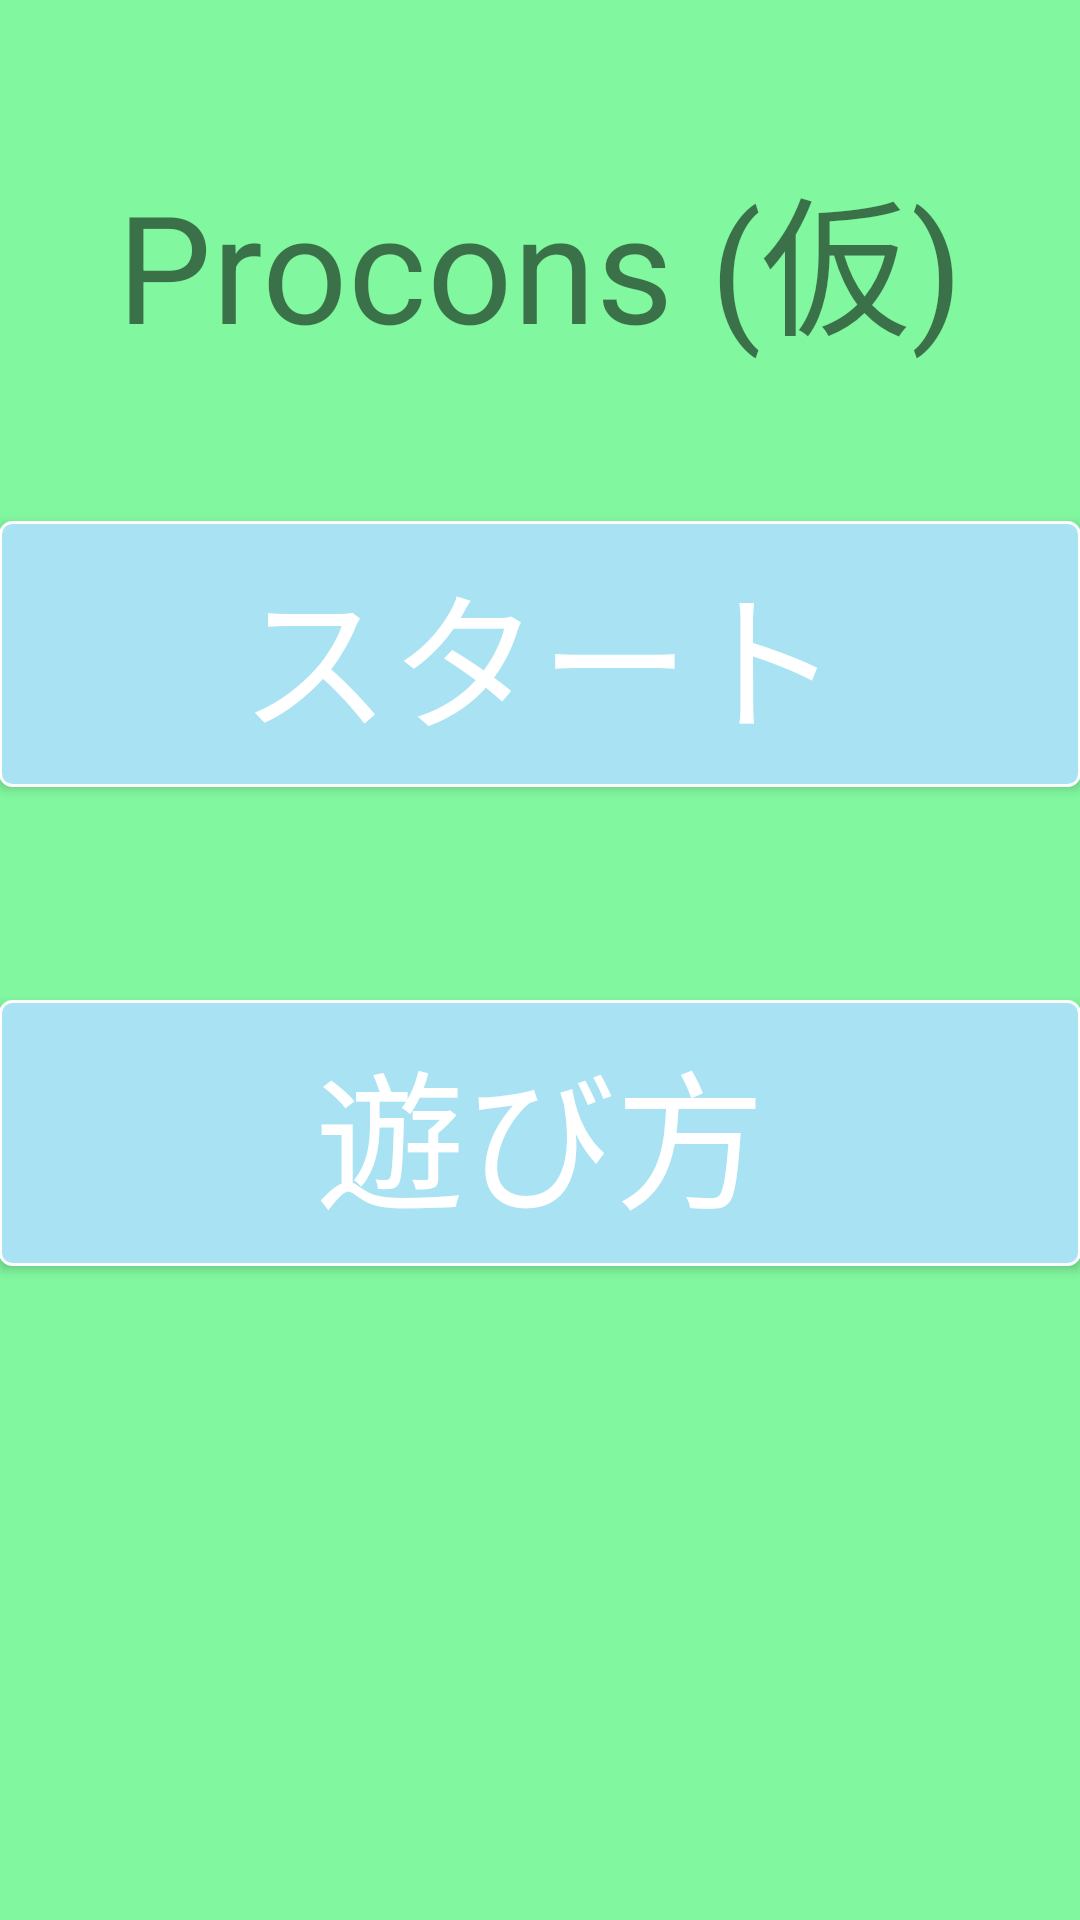

Here is an Android app screen rendered from its layout file. Give the layout XML and the strings, colors and styles it references.
<!-- AndroidManifest.xml: application theme AppTheme -->
<!-- res/layout/activity_main.xml -->
<RelativeLayout xmlns:android="http://schemas.android.com/apk/res/android"
    xmlns:tools="http://schemas.android.com/tools" android:layout_width="match_parent"
    android:layout_height="match_parent" android:paddingLeft="@dimen/activity_horizontal_margin"
    android:paddingRight="@dimen/activity_horizontal_margin"
    android:paddingTop="@dimen/activity_vertical_margin"
    android:paddingBottom="@dimen/activity_vertical_margin" tools:context=".MainActivity"
    android:background="#81F79F">

    <TextView android:text="Procons (仮)" android:layout_width="wrap_content"
        android:layout_height="wrap_content"
        android:layout_marginTop="50dp"
        android:textSize="50sp"
        android:layout_alignParentTop="true"
        android:layout_centerHorizontal="true"
        android:id="@+id/textView" />

    <Button
        android:layout_width="match_parent"
        android:layout_height="wrap_content"
        android:text="スタート"
        android:id="@+id/button"
        android:onClick="start"
        android:background="@drawable/flatbutton1"
        android:textColor="#ffffff"
        android:textSize="50sp"
        android:typeface="sans"
        android:layout_below="@+id/textView"
        android:layout_alignLeft="@+id/button2"
        android:layout_alignStart="@+id/button2"
        android:layout_marginTop="51dp" />

    <Button
        android:layout_width="match_parent"
        android:layout_height="wrap_content"
        android:id="@+id/button2"
        android:text="遊び方"
        android:typeface="sans"
        android:textColor="#ffffff"
        android:textSize="50sp"
        android:background="@drawable/flatbutton1"
        android:layout_marginTop="71dp"
        android:layout_below="@+id/button"
        android:layout_alignParentLeft="true"
        android:layout_alignParentStart="true"
        android:onClick="guide"
        android:nestedScrollingEnabled="false" />

</RelativeLayout>
<!-- resources referenced by this layout -->
<resources>
  <!-- drawable flatbutton1 (drawable) -->
  <?xml version="1.0" encoding="utf-8"?>
  <selector xmlns:android="http://schemas.android.com/apk/res/android">
      
      <item android:state_pressed="false">
          
          <shape android:shape="rectangle">
              
              <solid android:color="#A9E2F3"/>
              
              <stroke android:width="1dp" android:color="#fffdfdfd"/>
              
              <corners android:radius="4dp"/>
              
              <padding android:top="8dp" android:left="16dp" android:bottom="8dp" android:right="16dp"/>
          </shape>
      </item>
      
      <item android:state_pressed="true">
          <shape android:shape="rectangle">
              <solid android:color="#2ECCFA"/>
              <stroke android:width="1dp" android:color="#fffdfdfd"/>
              <corners android:radius="4dp"/>
              <padding android:top="8dp" android:left="16dp" android:bottom="8dp" android:right="16dp"/>
          </shape>
      </item>
  </selector>
  <style name="AppTheme" parent="Theme.AppCompat.Light.DarkActionBar">
          
          <item name="alertDialogProTheme">@style/CustomAlertDialog</item>
  
      </style>
  <style name="CustomAlertDialog" parent="Theme.AlertDialogPro.Material">
          <item name="android:background">#00BCD4</item>
          <item name="android:textColor">#000000</item>
          <item name="adpButtonBarButtonStyle">@style/MyDialogButton</item>
  
      </style>
  <style name="MyDialogButton" parent="Widget.AlertDialogPro.Material.Button">
          <item name="android:textColor">#8a000000</item>
      </style>
</resources>
